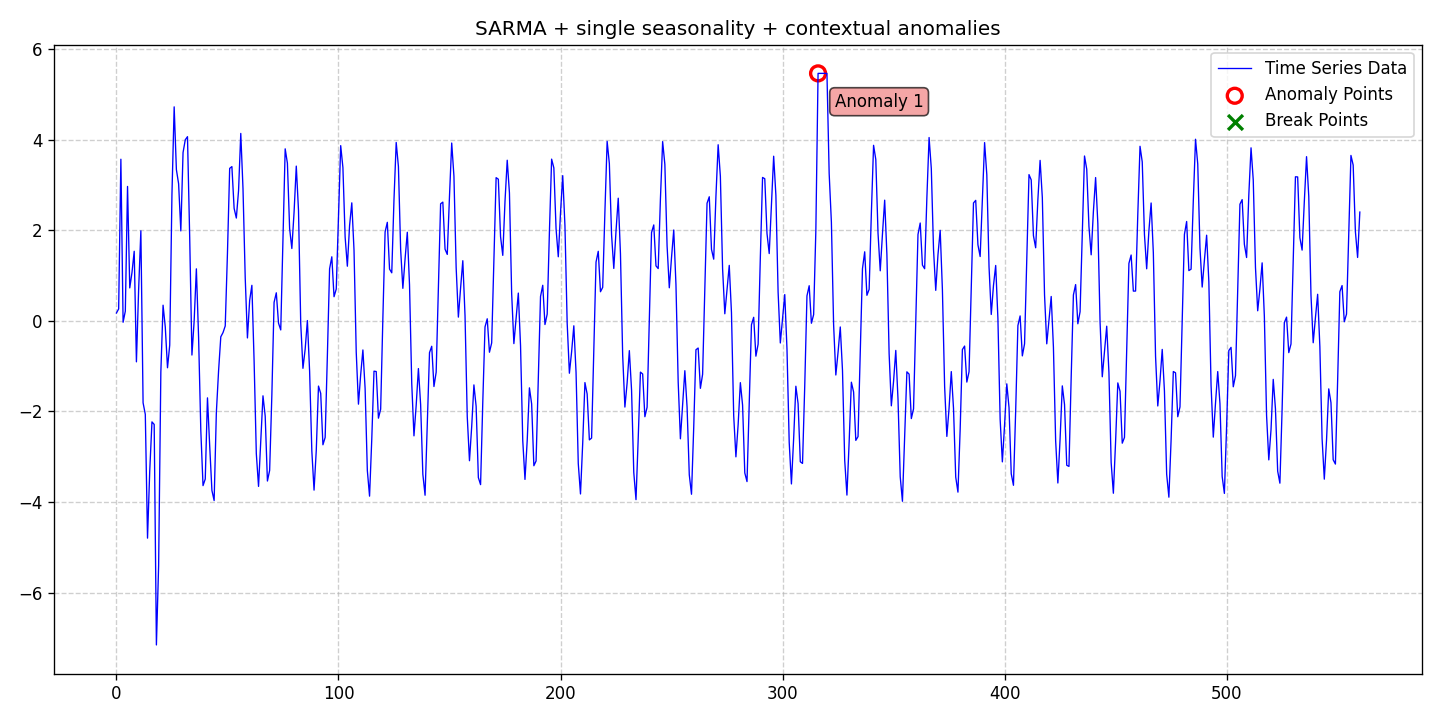

The table this chart was drawn from, first rows:
date, data, stationary, det_lin_up, det_lin_down, det_quad, det_cubic, det_exp, det_damped, stoc_trend, volatility, single_seas, multiple_seas, point_anom_single, point_anom_multi, collect_anom, context_anom, mean_shift, var_shift, trend_shift, point_anom_count, point_anom_location, point_anom_point, collect_anom_count
2020-01-01, 0.1746, 0, 0, 0, 0, 0, 0, 0, 0, 0, 1, 0, 0, 0, 0, 1, 0, 0, 0, 0, none, , 0
2020-01-02, 0.2649, 0, 0, 0, 0, 0, 0, 0, 0, 0, 1, 0, 0, 0, 0, 1, 0, 0, 0, 0, none, , 0
2020-01-03, 3.57, 0, 0, 0, 0, 0, 0, 0, 0, 0, 1, 0, 0, 0, 0, 1, 0, 0, 0, 0, none, , 0
2020-01-04, -0.02959, 0, 0, 0, 0, 0, 0, 0, 0, 0, 1, 0, 0, 0, 0, 1, 0, 0, 0, 0, none, , 0
2020-01-05, 0.2159, 0, 0, 0, 0, 0, 0, 0, 0, 0, 1, 0, 0, 0, 0, 1, 0, 0, 0, 0, none, , 0
2020-01-06, 2.969, 0, 0, 0, 0, 0, 0, 0, 0, 0, 1, 0, 0, 0, 0, 1, 0, 0, 0, 0, none, , 0
2020-01-07, 0.7286, 0, 0, 0, 0, 0, 0, 0, 0, 0, 1, 0, 0, 0, 0, 1, 0, 0, 0, 0, none, , 0
2020-01-08, 1.068, 0, 0, 0, 0, 0, 0, 0, 0, 0, 1, 0, 0, 0, 0, 1, 0, 0, 0, 0, none, , 0
2020-01-09, 1.537, 0, 0, 0, 0, 0, 0, 0, 0, 0, 1, 0, 0, 0, 0, 1, 0, 0, 0, 0, none, , 0
2020-01-10, -0.9039, 0, 0, 0, 0, 0, 0, 0, 0, 0, 1, 0, 0, 0, 0, 1, 0, 0, 0, 0, none, , 0
2020-01-11, 0.697, 0, 0, 0, 0, 0, 0, 0, 0, 0, 1, 0, 0, 0, 0, 1, 0, 0, 0, 0, none, , 0
2020-01-12, 1.99, 0, 0, 0, 0, 0, 0, 0, 0, 0, 1, 0, 0, 0, 0, 1, 0, 0, 0, 0, none, , 0
2020-01-13, -1.809, 0, 0, 0, 0, 0, 0, 0, 0, 0, 1, 0, 0, 0, 0, 1, 0, 0, 0, 0, none, , 0
2020-01-14, -2.064, 0, 0, 0, 0, 0, 0, 0, 0, 0, 1, 0, 0, 0, 0, 1, 0, 0, 0, 0, none, , 0
2020-01-15, -4.797, 0, 0, 0, 0, 0, 0, 0, 0, 0, 1, 0, 0, 0, 0, 1, 0, 0, 0, 0, none, , 0
2020-01-16, -3.309, 0, 0, 0, 0, 0, 0, 0, 0, 0, 1, 0, 0, 0, 0, 1, 0, 0, 0, 0, none, , 0
2020-01-17, -2.23, 0, 0, 0, 0, 0, 0, 0, 0, 0, 1, 0, 0, 0, 0, 1, 0, 0, 0, 0, none, , 0
2020-01-18, -2.286, 0, 0, 0, 0, 0, 0, 0, 0, 0, 1, 0, 0, 0, 0, 1, 0, 0, 0, 0, none, , 0
2020-01-19, -7.156, 0, 0, 0, 0, 0, 0, 0, 0, 0, 1, 0, 0, 0, 0, 1, 0, 0, 0, 0, none, , 0
2020-01-20, -5.407, 0, 0, 0, 0, 0, 0, 0, 0, 0, 1, 0, 0, 0, 0, 1, 0, 0, 0, 0, none, , 0
2020-01-21, -1.133, 0, 0, 0, 0, 0, 0, 0, 0, 0, 1, 0, 0, 0, 0, 1, 0, 0, 0, 0, none, , 0
2020-01-22, 0.3469, 0, 0, 0, 0, 0, 0, 0, 0, 0, 1, 0, 0, 0, 0, 1, 0, 0, 0, 0, none, , 0
2020-01-23, -0.1362, 0, 0, 0, 0, 0, 0, 0, 0, 0, 1, 0, 0, 0, 0, 1, 0, 0, 0, 0, none, , 0
2020-01-24, -1.035, 0, 0, 0, 0, 0, 0, 0, 0, 0, 1, 0, 0, 0, 0, 1, 0, 0, 0, 0, none, , 0
2020-01-25, -0.5348, 0, 0, 0, 0, 0, 0, 0, 0, 0, 1, 0, 0, 0, 0, 1, 0, 0, 0, 0, none, , 0
2020-01-26, 2.79, 0, 0, 0, 0, 0, 0, 0, 0, 0, 1, 0, 0, 0, 0, 1, 0, 0, 0, 0, none, , 0
2020-01-27, 4.727, 0, 0, 0, 0, 0, 0, 0, 0, 0, 1, 0, 0, 0, 0, 1, 0, 0, 0, 0, none, , 0
2020-01-28, 3.341, 0, 0, 0, 0, 0, 0, 0, 0, 0, 1, 0, 0, 0, 0, 1, 0, 0, 0, 0, none, , 0
2020-01-29, 3.029, 0, 0, 0, 0, 0, 0, 0, 0, 0, 1, 0, 0, 0, 0, 1, 0, 0, 0, 0, none, , 0
2020-01-30, 1.987, 0, 0, 0, 0, 0, 0, 0, 0, 0, 1, 0, 0, 0, 0, 1, 0, 0, 0, 0, none, , 0
2020-01-31, 3.717, 0, 0, 0, 0, 0, 0, 0, 0, 0, 1, 0, 0, 0, 0, 1, 0, 0, 0, 0, none, , 0
2020-02-01, 3.999, 0, 0, 0, 0, 0, 0, 0, 0, 0, 1, 0, 0, 0, 0, 1, 0, 0, 0, 0, none, , 0
2020-02-02, 4.069, 0, 0, 0, 0, 0, 0, 0, 0, 0, 1, 0, 0, 0, 0, 1, 0, 0, 0, 0, none, , 0
2020-02-03, 1.831, 0, 0, 0, 0, 0, 0, 0, 0, 0, 1, 0, 0, 0, 0, 1, 0, 0, 0, 0, none, , 0
2020-02-04, -0.7537, 0, 0, 0, 0, 0, 0, 0, 0, 0, 1, 0, 0, 0, 0, 1, 0, 0, 0, 0, none, , 0
2020-02-05, -0.002379, 0, 0, 0, 0, 0, 0, 0, 0, 0, 1, 0, 0, 0, 0, 1, 0, 0, 0, 0, none, , 0
2020-02-06, 1.15, 0, 0, 0, 0, 0, 0, 0, 0, 0, 1, 0, 0, 0, 0, 1, 0, 0, 0, 0, none, , 0
2020-02-07, -0.3618, 0, 0, 0, 0, 0, 0, 0, 0, 0, 1, 0, 0, 0, 0, 1, 0, 0, 0, 0, none, , 0
2020-02-08, -2.422, 0, 0, 0, 0, 0, 0, 0, 0, 0, 1, 0, 0, 0, 0, 1, 0, 0, 0, 0, none, , 0
2020-02-09, -3.638, 0, 0, 0, 0, 0, 0, 0, 0, 0, 1, 0, 0, 0, 0, 1, 0, 0, 0, 0, none, , 0
2020-02-10, -3.492, 0, 0, 0, 0, 0, 0, 0, 0, 0, 1, 0, 0, 0, 0, 1, 0, 0, 0, 0, none, , 0
2020-02-11, -1.7, 0, 0, 0, 0, 0, 0, 0, 0, 0, 1, 0, 0, 0, 0, 1, 0, 0, 0, 0, none, , 0
2020-02-12, -2.759, 0, 0, 0, 0, 0, 0, 0, 0, 0, 1, 0, 0, 0, 0, 1, 0, 0, 0, 0, none, , 0
2020-02-13, -3.744, 0, 0, 0, 0, 0, 0, 0, 0, 0, 1, 0, 0, 0, 0, 1, 0, 0, 0, 0, none, , 0
2020-02-14, -3.967, 0, 0, 0, 0, 0, 0, 0, 0, 0, 1, 0, 0, 0, 0, 1, 0, 0, 0, 0, none, , 0
2020-02-15, -2.025, 0, 0, 0, 0, 0, 0, 0, 0, 0, 1, 0, 0, 0, 0, 1, 0, 0, 0, 0, none, , 0
2020-02-16, -1.106, 0, 0, 0, 0, 0, 0, 0, 0, 0, 1, 0, 0, 0, 0, 1, 0, 0, 0, 0, none, , 0
2020-02-17, -0.3513, 0, 0, 0, 0, 0, 0, 0, 0, 0, 1, 0, 0, 0, 0, 1, 0, 0, 0, 0, none, , 0
2020-02-18, -0.2581, 0, 0, 0, 0, 0, 0, 0, 0, 0, 1, 0, 0, 0, 0, 1, 0, 0, 0, 0, none, , 0
2020-02-19, -0.1115, 0, 0, 0, 0, 0, 0, 0, 0, 0, 1, 0, 0, 0, 0, 1, 0, 0, 0, 0, none, , 0
2020-02-20, 1.496, 0, 0, 0, 0, 0, 0, 0, 0, 0, 1, 0, 0, 0, 0, 1, 0, 0, 0, 0, none, , 0
2020-02-21, 3.368, 0, 0, 0, 0, 0, 0, 0, 0, 0, 1, 0, 0, 0, 0, 1, 0, 0, 0, 0, none, , 0
2020-02-22, 3.408, 0, 0, 0, 0, 0, 0, 0, 0, 0, 1, 0, 0, 0, 0, 1, 0, 0, 0, 0, none, , 0
2020-02-23, 2.486, 0, 0, 0, 0, 0, 0, 0, 0, 0, 1, 0, 0, 0, 0, 1, 0, 0, 0, 0, none, , 0
2020-02-24, 2.271, 0, 0, 0, 0, 0, 0, 0, 0, 0, 1, 0, 0, 0, 0, 1, 0, 0, 0, 0, none, , 0
2020-02-25, 2.877, 0, 0, 0, 0, 0, 0, 0, 0, 0, 1, 0, 0, 0, 0, 1, 0, 0, 0, 0, none, , 0
2020-02-26, 4.14, 0, 0, 0, 0, 0, 0, 0, 0, 0, 1, 0, 0, 0, 0, 1, 0, 0, 0, 0, none, , 0
2020-02-27, 2.921, 0, 0, 0, 0, 0, 0, 0, 0, 0, 1, 0, 0, 0, 0, 1, 0, 0, 0, 0, none, , 0
2020-02-28, 0.9537, 0, 0, 0, 0, 0, 0, 0, 0, 0, 1, 0, 0, 0, 0, 1, 0, 0, 0, 0, none, , 0
2020-02-29, -0.3762, 0, 0, 0, 0, 0, 0, 0, 0, 0, 1, 0, 0, 0, 0, 1, 0, 0, 0, 0, none, , 0
... 501 more rows
